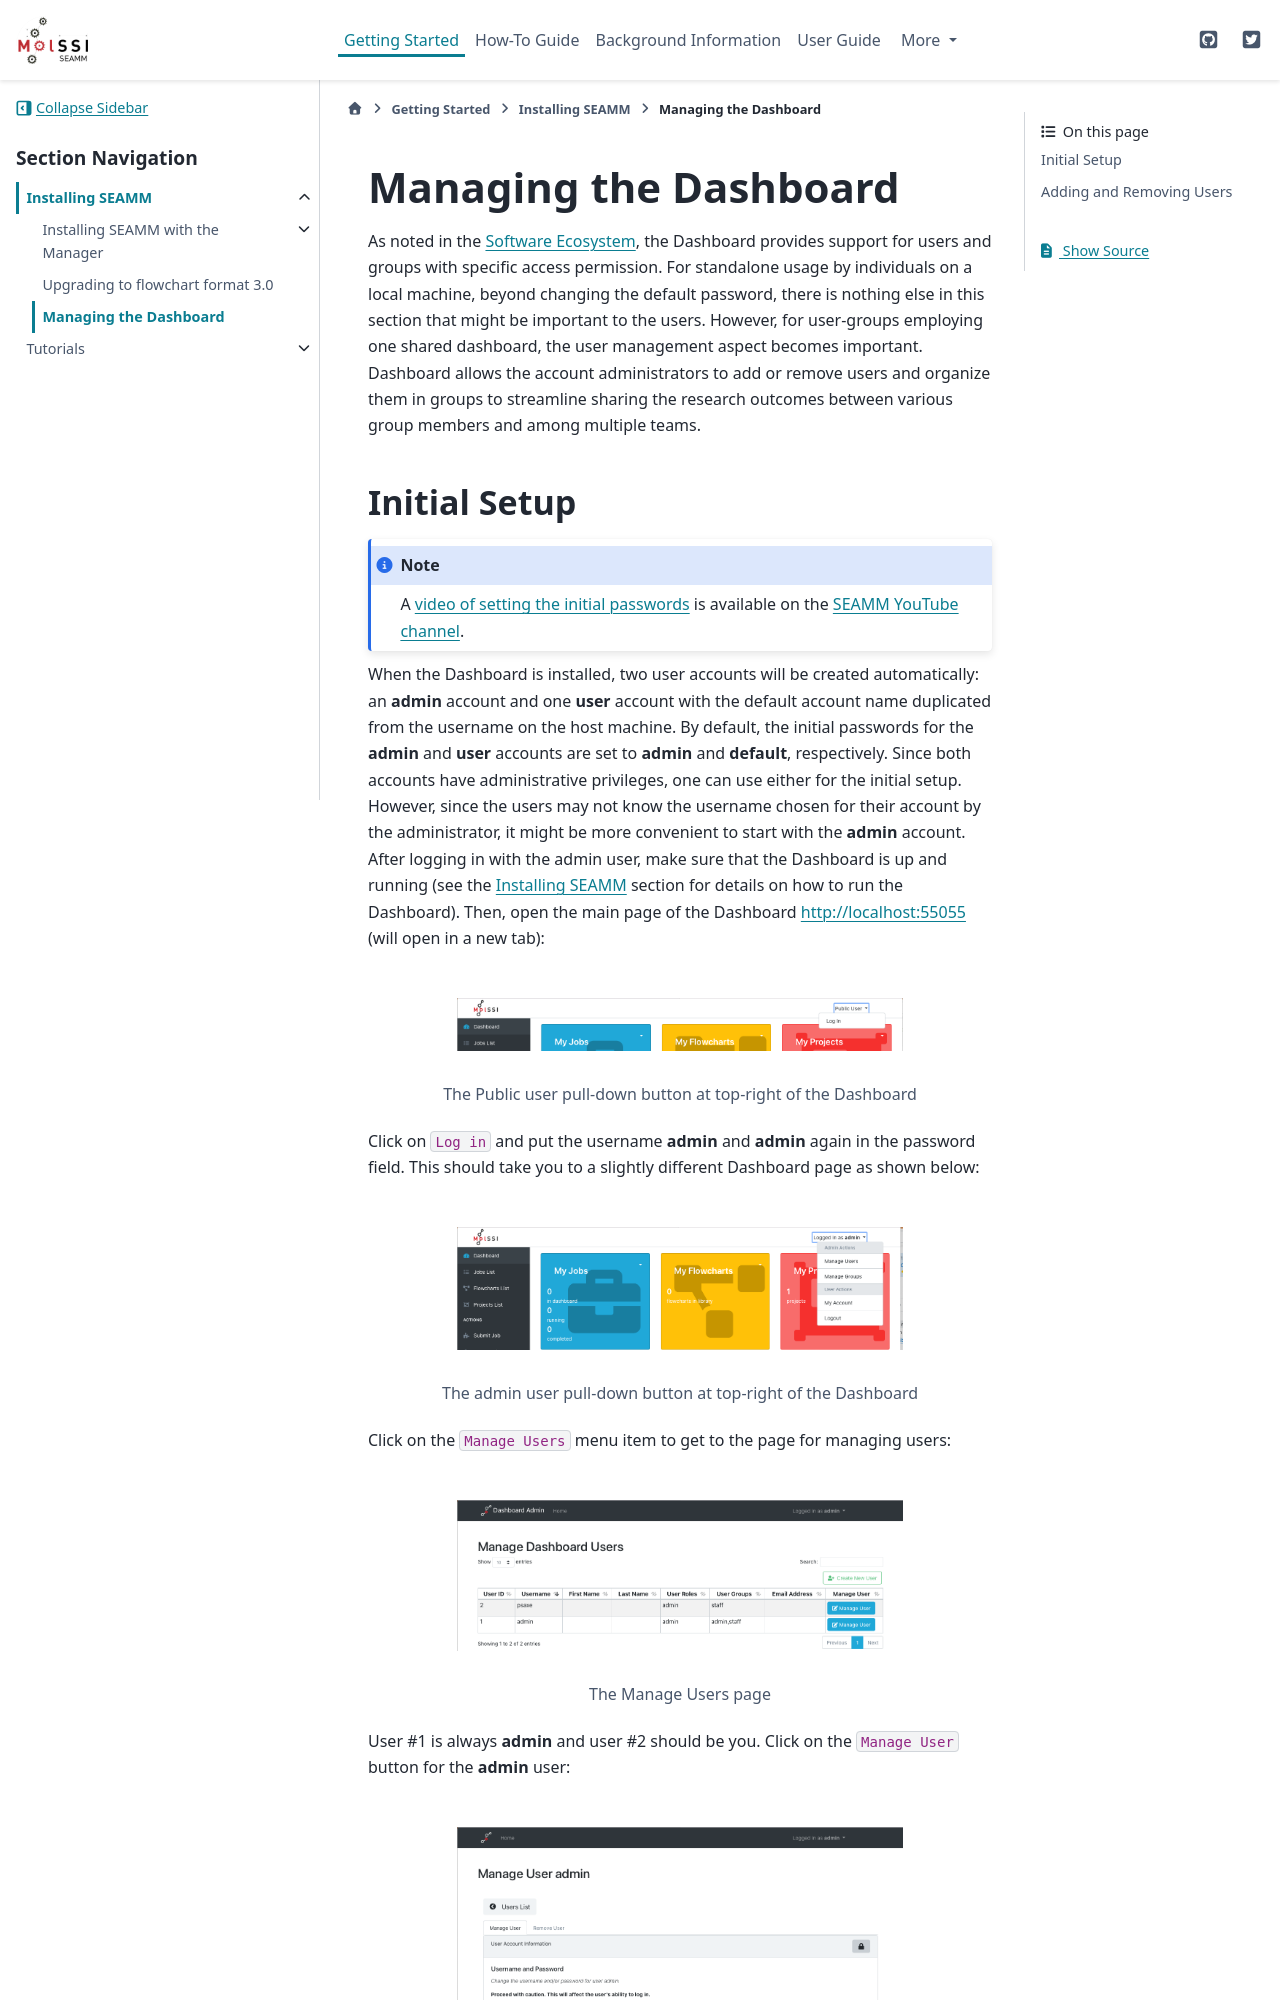

repository: molssi-seamm/molssi-seamm.github.io · page: getting_started/installation/dashboard_management.html · generator: sphinx

.. _dashboard-management:

**********************
Managing the Dashboard
**********************

As noted in the :ref:`software-ecosystem`, the Dashboard provides support for users
and groups with specific access permission. For standalone usage by individuals on a
local machine, beyond changing the default password, there is nothing else in this section
that might be important to the users. However, for user-groups employing one shared
dashboard, the user management aspect becomes important. Dashboard allows the account
administrators to add or remove users and organize them in groups to streamline sharing
the research outcomes between various group members and among multiple teams.
